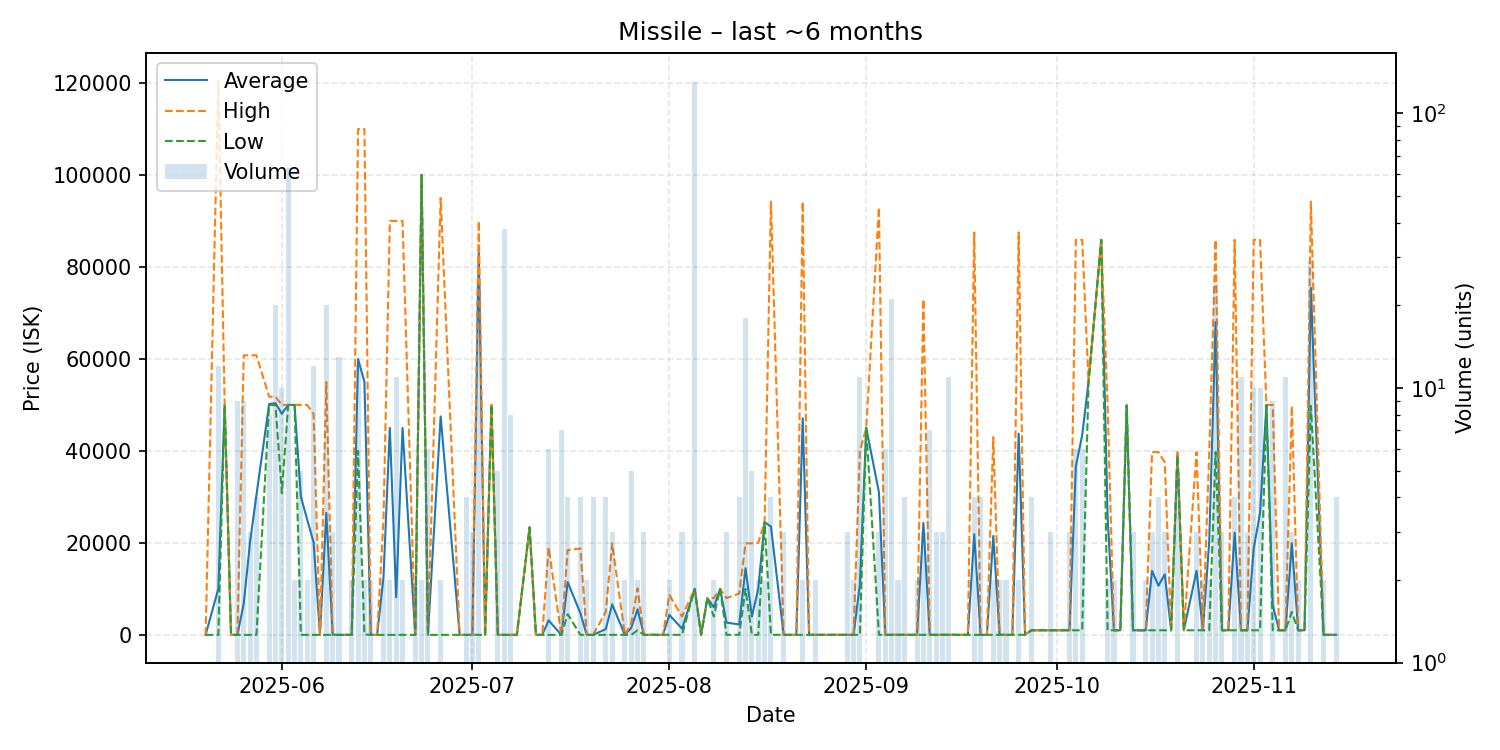

Source data for this figure (header and first rows):
date, average, highest, lowest, order_count, volume
2025-05-20, 1.01, 1.01, 1.01, 1, 1
2025-05-22, 10043, 120500, 1.01, 4, 12
2025-05-23, 50000, 50000, 50000, 1, 1
2025-05-24, 1.01, 1.01, 1.01, 1, 1
2025-05-25, 1.01, 1.02, 1.01, 3, 9
2025-05-26, 6754, 60780, 1.01, 3, 9
2025-05-27, 20264, 60790, 1.01, 3, 3
2025-05-28, 30396, 60790, 1.01, 4, 4
2025-05-30, 50222, 51780, 50000, 8, 8
2025-05-31, 50356, 51780, 50000, 5, 20
2025-06-01, 48080, 50000, 30800, 7, 10
2025-06-02, 50000, 50000, 50000, 4, 63
2025-06-03, 50000, 50000, 50000, 2, 2
2025-06-04, 30000, 50000, 1.01, 3, 5
2025-06-05, 25001, 50000, 1.02, 2, 2
2025-06-06, 20084, 48000, 1.01, 7, 12
2025-06-07, 1.01, 1.01, 1.01, 1, 1
2025-06-08, 26518, 54950, 1.01, 8, 20
2025-06-09, 1.02, 1.02, 1.02, 2, 3
2025-06-10, 1.01, 1.02, 1.01, 4, 13
2025-06-12, 2.15, 2.15, 2.15, 2, 2
2025-06-13, 59988, 110000, 40000, 7, 12
2025-06-14, 55050, 110000, 100.0, 2, 2
2025-06-15, 2.21, 2.21, 2.21, 2, 2
2025-06-16, 2.21, 2.21, 2.21, 1, 1
2025-06-17, 12501, 25000, 2.23, 2, 2
2025-06-18, 45001, 90000, 2.23, 2, 2
2025-06-19, 8184, 90000, 2.23, 10, 11
2025-06-20, 45001, 90000, 2.23, 2, 2
2025-06-22, 2.23, 2.23, 2.23, 2, 2
2025-06-23, 100000, 100000, 100000, 1, 2
2025-06-24, 2.25, 2.25, 2.25, 1, 6
2025-06-26, 47501, 95000, 2.25, 2, 2
2025-06-29, 2.26, 2.26, 2.26, 1, 1
2025-06-30, 2.4, 2.4, 2.4, 2, 4
2025-07-01, 2.4, 2.4, 2.4, 1, 3
2025-07-02, 83136, 90000, 2.4, 5, 24
2025-07-03, 2.4, 2.4, 2.4, 1, 1
2025-07-04, 50000, 50000, 50000, 1, 1
2025-07-05, 2.4, 2.4, 2.4, 2, 5
2025-07-06, 2.4, 2.4, 2.4, 5, 38
2025-07-07, 2.4, 2.4, 2.4, 3, 8
2025-07-08, 2.41, 2.41, 2.41, 1, 1
2025-07-10, 23370, 23370, 23370, 1, 1
2025-07-11, 2.4, 2.4, 2.4, 1, 1
2025-07-12, 2.4, 2.4, 2.4, 1, 1
2025-07-13, 3167, 18990, 2.4, 4, 6
2025-07-15, 2.41, 2.41, 2.41, 3, 7
2025-07-16, 11473, 18445, 4501, 4, 4
2025-07-18, 4703, 18790, 10.0, 4, 4
2025-07-19, 10.02, 10.02, 10.01, 2, 2
2025-07-20, 10.02, 10.02, 10.02, 3, 4
2025-07-22, 1256, 5000, 11.0, 4, 4
2025-07-23, 6637, 19890, 11.02, 3, 3
2025-07-25, 11.02, 11.02, 11.02, 2, 2
2025-07-26, 1519, 2500, 11.16, 5, 5
2025-07-27, 5550, 10100, 1000, 2, 2
2025-07-28, 11.17, 11.17, 11.17, 1, 3
2025-07-30, 11.17, 11.17, 11.17, 1, 1
2025-07-31, 11.17, 11.17, 11.17, 1, 1
... 91 more rows
